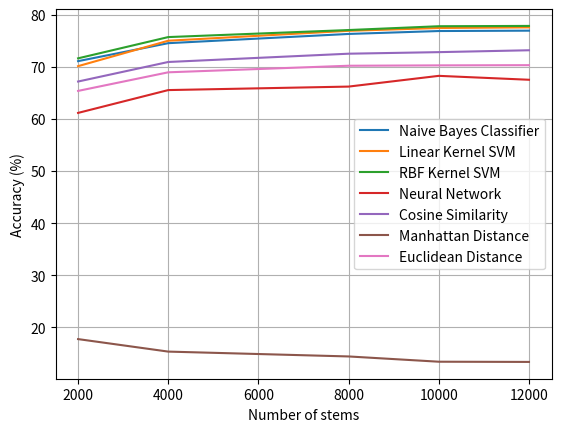

This chart was generated by the following Python code:
import matplotlib.pyplot as plt

plt.plot([2000, 4000, 8000, 10000, 12000], [71.08, 74.53, 76.3, 76.86, 76.93], label='Naive Bayes Classifier')
plt.plot([2000, 4000, 8000, 10000, 12000], [70.12, 75.0, 76.9, 77.44, 77.56], label='Linear Kernel SVM')
plt.plot([2000, 4000, 8000, 10000, 12000], [71.62, 75.7, 77.05, 77.78, 77.84], label='RBF Kernel SVM')
plt.plot([2000, 4000, 8000, 10000, 12000], [61.15, 65.53, 66.20, 68.26, 67.51], label='Neural Network')
plt.plot([2000, 4000, 8000, 10000, 12000], [67.17, 70.92, 72.51, 72.81, 73.17], label='Cosine Similarity')
plt.plot([2000, 4000, 8000, 10000, 12000], [17.75, 15.35, 14.42, 13.41, 13.37], label='Manhattan Distance')
plt.plot([2000, 4000, 8000, 10000, 12000], [65.37, 68.94, 70.20, 70.27, 70.31], label='Euclidean Distance')
plt.ylabel('Accuracy (%)')
plt.xlabel('Number of stems')
plt.legend()
plt.grid(True)
plt.show()

